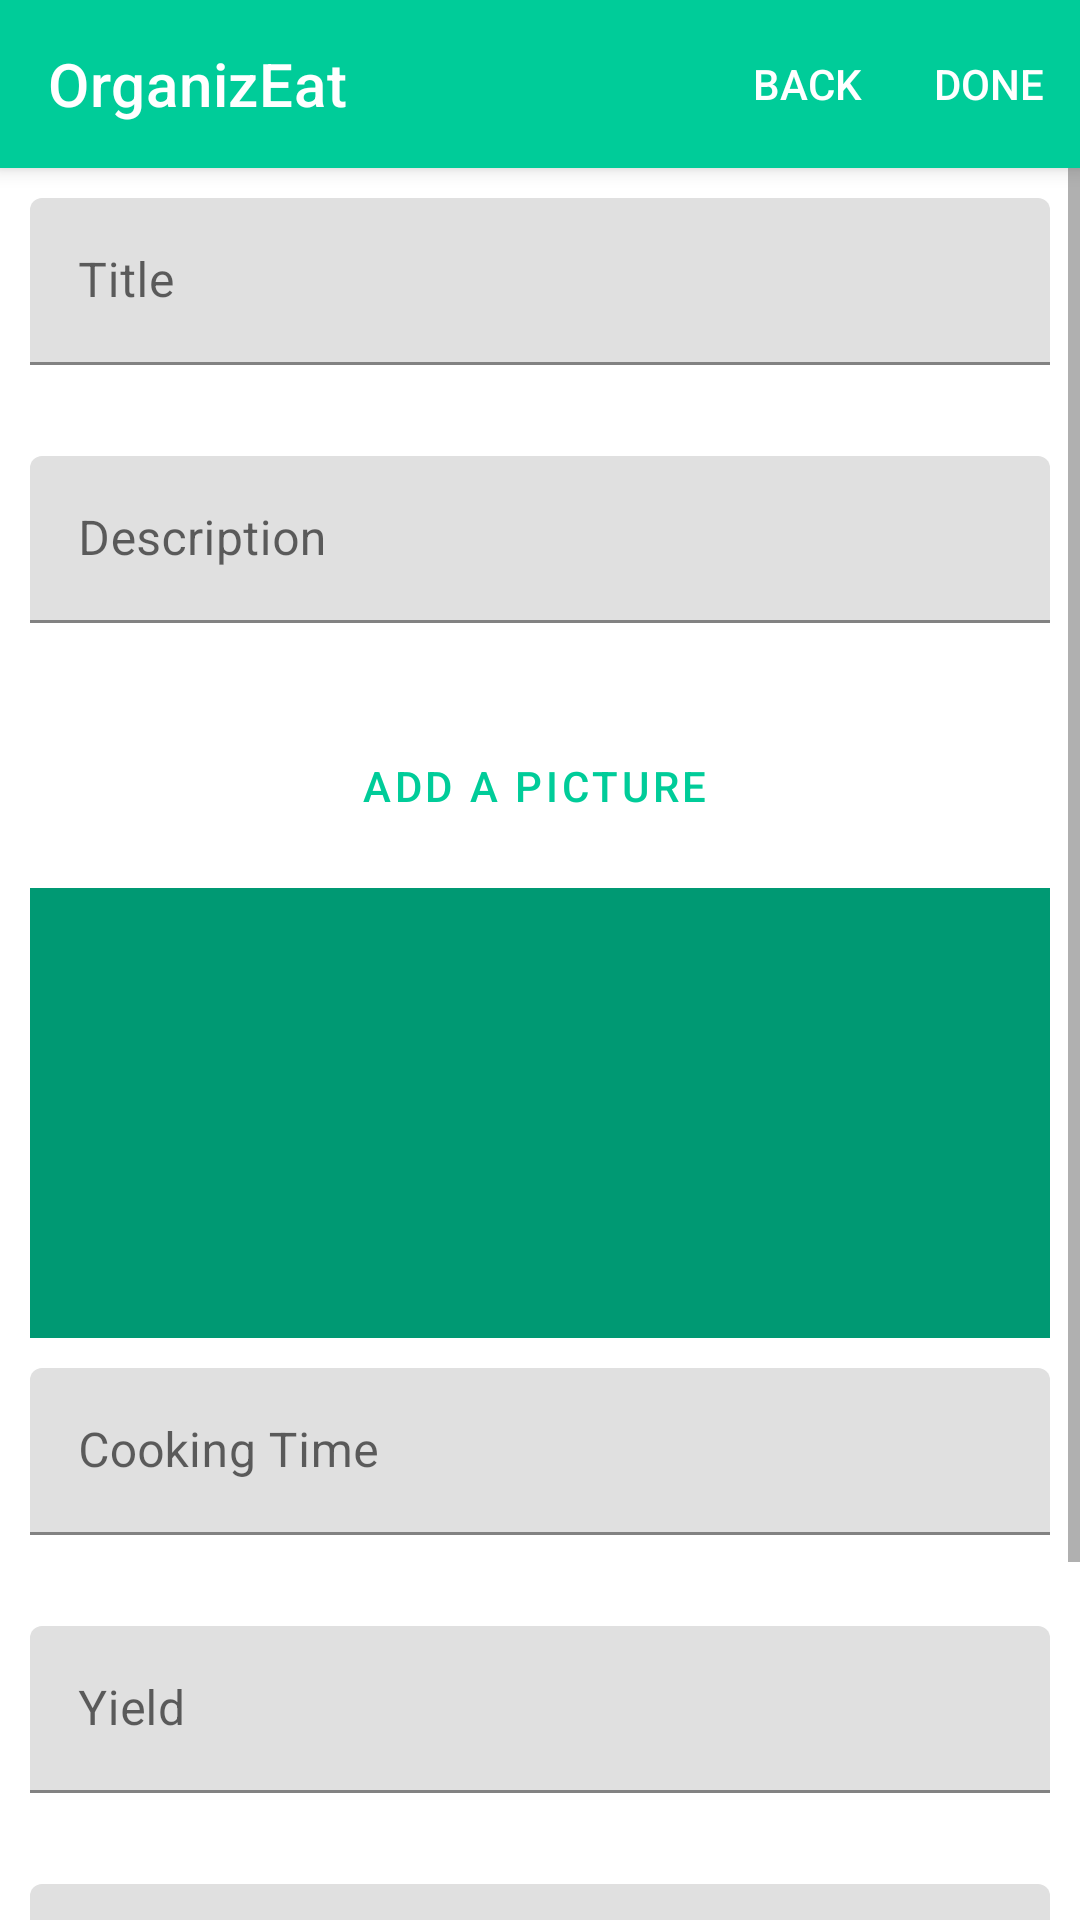

Write the Android layout XML for this screen, with the resource values it uses.
<!-- AndroidManifest.xml: application theme Theme.OrganizEat -->
<!-- res/layout/add_recipe.xml -->
<?xml version="1.0" encoding="utf-8"?>

<androidx.coordinatorlayout.widget.CoordinatorLayout xmlns:tools="http://schemas.android.com/tools"
    android:layout_height="match_parent"
    xmlns:android="http://schemas.android.com/apk/res/android"
    android:layout_width="match_parent"
    xmlns:app="http://schemas.android.com/apk/res-auto">

    <include layout="@layout/newrecipetopbar" />

    <ScrollView
        android:layout_width="match_parent"
        android:layout_height="match_parent"
        android:layout_marginTop="?attr/actionBarSize">

        <androidx.constraintlayout.widget.ConstraintLayout
            android:layout_width="match_parent"
            android:layout_height="wrap_content"
            android:orientation="vertical" >

            <com.google.android.material.textfield.TextInputLayout
                android:id="@+id/titleTextInputLayout"
                android:layout_width="0dp"
                android:layout_height="wrap_content"
                android:layout_margin="10dp"
                android:hint="@string/new_recipe_title"
                app:endIconMode="clear_text"
                app:errorEnabled="true"
                app:hintTextAppearance="@style/HintTextAppearance"
                app:layout_constraintEnd_toEndOf="parent"
                app:layout_constraintStart_toStartOf="parent"
                app:layout_constraintTop_toTopOf="parent">

                <com.google.android.material.textfield.TextInputEditText
                    android:layout_width="match_parent"
                    android:layout_height="wrap_content"
                    android:id="@+id/recipeTextInputEditText"
                    android:imeOptions="flagNoExtractUi"/>
            </com.google.android.material.textfield.TextInputLayout>

            <com.google.android.material.textfield.TextInputLayout
                android:id="@+id/descriptionTextInputLayout"
                android:layout_width="0dp"
                android:layout_height="wrap_content"
                android:layout_margin="10dp"
                android:hint="@string/recipe_description"
                app:hintTextAppearance="@style/HintTextAppearance"
                app:endIconMode="clear_text"
                app:errorEnabled="true"
                app:layout_constraintEnd_toEndOf="parent"
                app:layout_constraintStart_toStartOf="parent"
                app:layout_constraintTop_toBottomOf="@+id/titleTextInputLayout">

                <com.google.android.material.textfield.TextInputEditText
                    android:layout_width="match_parent"
                    android:layout_height="wrap_content"
                    android:id="@+id/descriptionTextInputEditText"
                    android:imeOptions="flagNoExtractUi"
                    />
            </com.google.android.material.textfield.TextInputLayout>

            <Button
                android:layout_margin="10dp"
                android:id="@+id/captureButton"
                style="@style/Widget.MaterialComponents.Button.OutlinedButton.Icon"
                android:layout_width="wrap_content"
                android:layout_height="wrap_content"
                android:text="@string/add_a_picture"
                app:icon="@drawable/ic_baseline_photo_camera_24"
                app:layout_constraintEnd_toEndOf="parent"
                app:layout_constraintStart_toStartOf="parent"
                app:layout_constraintTop_toBottomOf="@+id/descriptionTextInputLayout" />

            <ImageView
                android:id="@+id/imageView"
                android:layout_width="0dp"
                android:layout_height="150dp"
                android:layout_margin="10dp"
                android:contentDescription="@string/image_added"
                android:src="@drawable/ic_baseline_android_24"
                android:background="@color/dark_bluemarine"
                app:layout_constraintEnd_toEndOf="parent"
                app:layout_constraintStart_toStartOf="parent"
                app:layout_constraintTop_toBottomOf="@+id/captureButton"
                />

         

            <com.google.android.material.textfield.TextInputLayout
                android:id="@+id/timeTextInputLayout"
                android:layout_width="0dp"
                android:layout_height="wrap_content"
                android:layout_marginTop="20dp"
                android:layout_margin="10dp"
                android:hint="@string/time_for_cooking"
                app:hintTextAppearance="@style/HintTextAppearance"
                app:endIconMode="clear_text"
                app:errorEnabled="true"
                app:layout_constraintEnd_toEndOf="parent"
                app:layout_constraintStart_toStartOf="parent"
                app:layout_constraintTop_toBottomOf="@+id/imageView">

                <com.google.android.material.textfield.TextInputEditText
                    android:layout_width="match_parent"
                    android:layout_height="wrap_content"
                    android:id="@+id/timeTextInputEditText"
                    android:imeOptions="flagNoExtractUi"/>
            </com.google.android.material.textfield.TextInputLayout>

            <com.google.android.material.textfield.TextInputLayout
                android:id="@+id/yieldTextInputLayout"
                android:layout_width="0dp"
                android:layout_height="wrap_content"
                android:layout_margin="10dp"
                android:hint="@string/yield"
                app:hintTextAppearance="@style/HintTextAppearance"
                app:endIconMode="clear_text"
                app:errorEnabled="true"
                app:layout_constraintEnd_toEndOf="parent"
                app:layout_constraintStart_toStartOf="parent"
                app:layout_constraintTop_toBottomOf="@+id/timeTextInputLayout">

                <com.google.android.material.textfield.TextInputEditText
                    android:layout_width="match_parent"
                    android:layout_height="wrap_content"
                    android:id="@+id/yieldTextInputEditText"
                    android:imeOptions="flagNoExtractUi"/>
            </com.google.android.material.textfield.TextInputLayout>

            <com.google.android.material.textfield.TextInputLayout
                android:id="@+id/ingredientTextInputLayout"
                android:layout_width="0dp"
                android:layout_height="wrap_content"
                android:layout_margin="10dp"
                android:hint="@string/recipe_ingredient"
                app:hintTextAppearance="@style/HintTextAppearance"
                app:endIconMode="clear_text"
                app:errorEnabled="true"
                app:layout_constraintEnd_toEndOf="parent"
                app:layout_constraintStart_toStartOf="parent"
                app:layout_constraintTop_toBottomOf="@+id/yieldTextInputLayout">

                <com.google.android.material.textfield.TextInputEditText
                    android:layout_width="match_parent"
                    android:layout_height="wrap_content"
                    android:id="@+id/ingredientTextInputEditText"
                    android:imeOptions="flagNoExtractUi"/>
            </com.google.android.material.textfield.TextInputLayout>

            <com.google.android.material.textfield.TextInputLayout
                android:id="@+id/directionsTextInputLayout"
                android:layout_width="0dp"
                android:layout_height="wrap_content"
                android:layout_margin="10dp"
                android:hint="@string/directions"
                app:hintTextAppearance="@style/HintTextAppearance"
                app:endIconMode="clear_text"
                app:errorEnabled="true"
                app:layout_constraintEnd_toEndOf="parent"
                app:layout_constraintStart_toStartOf="parent"
                app:layout_constraintTop_toBottomOf="@+id/ingredientTextInputLayout">

                <com.google.android.material.textfield.TextInputEditText
                    android:layout_width="match_parent"
                    android:layout_height="wrap_content"
                    android:id="@+id/directionsTextInputEditText"
                    android:imeOptions="flagNoExtractUi"/>
            </com.google.android.material.textfield.TextInputLayout>

        </androidx.constraintlayout.widget.ConstraintLayout>

    </ScrollView>

</androidx.coordinatorlayout.widget.CoordinatorLayout>
<!-- res/layout/newrecipetopbar.xml (included above) -->
<?xml version="1.0" encoding="utf-8"?>

<com.google.android.material.appbar.AppBarLayout xmlns:android="http://schemas.android.com/apk/res/android"
    android:layout_width="match_parent"
    android:layout_height="wrap_content"
    xmlns:app="http://schemas.android.com/apk/res-auto">

    <com.google.android.material.appbar.MaterialToolbar
        android:id="@+id/newRecipeTopAppBar"
        android:background="@color/bluemarine"
        android:layout_width="match_parent"
        android:layout_height="?attr/actionBarSize"
        app:menu="@menu/new_recipe_top_app_bar"
        app:title="@string/app_name"
        android:theme="@style/ThemeOverlay.Toolbar"
        />


</com.google.android.material.appbar.AppBarLayout>
<!-- resources referenced by this layout -->
<resources>
  <color name="bluemarine">#00cc99</color>
  <color name="dark_bluemarine">#009973</color>
  <string name="add_a_picture">Add a picture</string>
  <string name="app_name">OrganizEat</string>
  <string name="category">Category</string>
  <string name="directions">Directions</string>
  <string name="image_added">Image Added</string>
  <string name="new_recipe_title">Title</string>
  <string name="recipe_description">Description</string>
  <string name="recipe_ingredient">Ingredients</string>
  <string name="time_for_cooking">Cooking Time</string>
  <string name="yield">Yield</string>
  <style name="HintTextAppearance" parent="TextAppearance.AppCompat">
          <item name="android:textColor">@color/bluemarine</item>
          <item name="backgroundTint">@color/dark_bluemarine</item>
      </style>
  <style name="ThemeOverlay.Toolbar" parent="ThemeOverlay.MaterialComponents.Toolbar.Primary">
          
          <item name="editTextColor">@color/white</item>
          <item name="android:textColorHint">@color/white</item>
          <item name="android:textColorPrimary">@color/white</item>
      </style>
  <style name="Theme.OrganizEat" parent="Theme.MaterialComponents.DayNight.NoActionBar">
          
          <item name="colorPrimary">@color/bluemarine</item>
          <item name="colorPrimaryVariant">@color/dark_bluemarine</item>
          <item name="colorOnPrimary">@color/white</item>
          
          <item name="colorSecondary">@color/bluemarine</item>
          <item name="colorSecondaryVariant">@color/dark_bluemarine</item>
          <item name="colorOnSecondary">@color/black</item>
          
          <item name="android:statusBarColor" tools:targetApi="l">?attr/colorPrimaryVariant</item>
          
      </style>
  <color name="white">#FFFFFFFF</color>
  <color name="black">#FF000000</color>
</resources>
